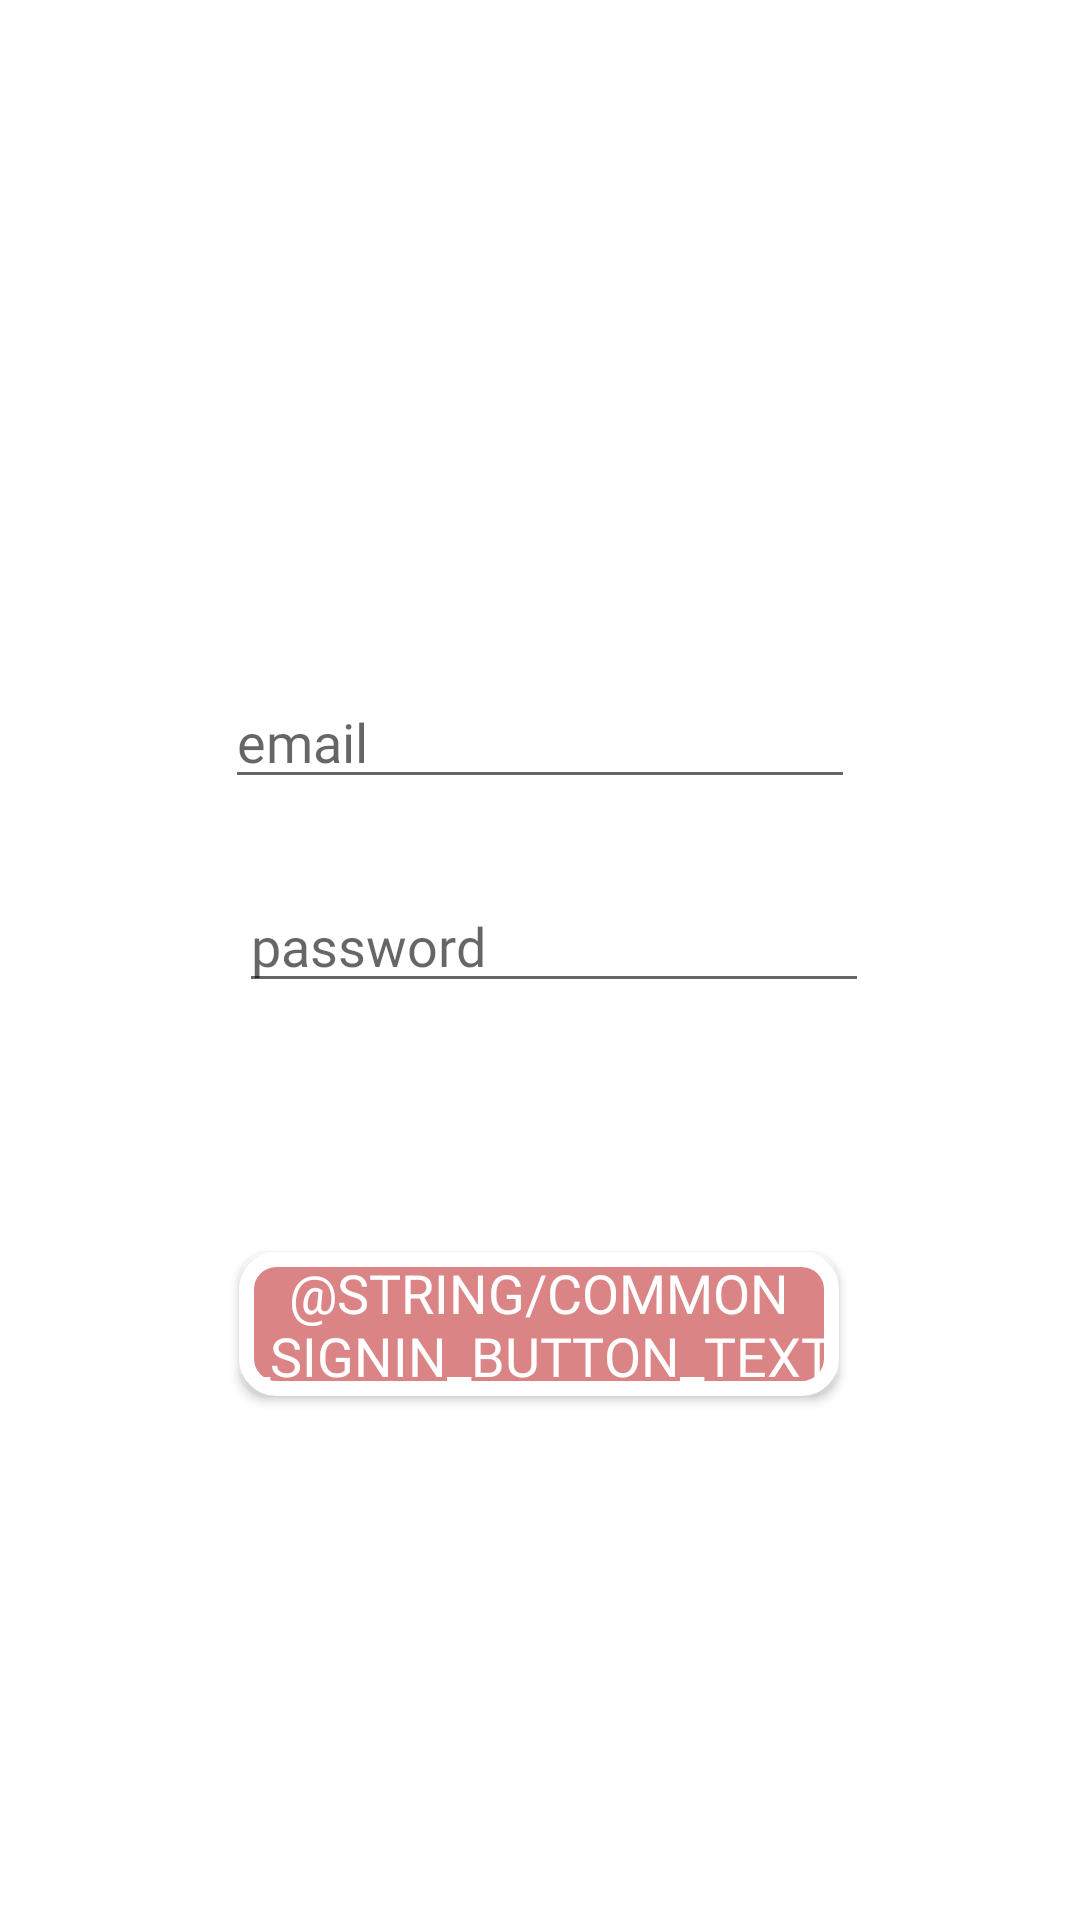

Layout XML and referenced resources for this Android screen:
<!-- AndroidManifest.xml: application theme Theme.PetCare -->
<!-- res/layout/activity_registration.xml -->
<?xml version="1.0" encoding="utf-8"?>
<androidx.constraintlayout.widget.ConstraintLayout xmlns:android="http://schemas.android.com/apk/res/android"
    xmlns:app="http://schemas.android.com/apk/res-auto"
    android:layout_width="match_parent"
    android:layout_height="match_parent"
    android:background="@drawable/bg1">

    <android.widget.Button
        android:id="@+id/registration_register_bt"
        android:layout_width="200dp"
        android:layout_height="wrap_content"
        android:layout_marginTop="73dp"
        android:layout_marginBottom="165dp"
        android:layout_marginLeft="33dp"
        android:layout_marginRight="33dp"
    android:background="@drawable/outline_bt"
        android:textColor="@color/white"
        android:fontFamily="@font/autour_one"
        android:text="@string/common_signin_button_text"
        android:textSize="18sp"
        app:layout_constraintBottom_toBottomOf="parent"
        app:layout_constraintEnd_toEndOf="parent"
        app:layout_constraintHorizontal_bias="0.497"
        app:layout_constraintStart_toStartOf="parent"
        app:layout_constraintTop_toBottomOf="@+id/registration_password_input" />

    <EditText
        android:id="@+id/registration_email_input"
        android:layout_width="wrap_content"
        android:layout_height="wrap_content"
        android:layout_marginTop="225dp"
        android:ems="10"
        android:fontFamily="@font/autour_one"
        android:hint="@string/email"
        android:inputType="textEmailAddress"
        app:layout_constraintEnd_toEndOf="parent"
        app:layout_constraintStart_toStartOf="parent"
        app:layout_constraintTop_toTopOf="parent"
        android:autofillHints="" />

    <EditText
        android:id="@+id/registration_password_input"
        android:layout_width="wrap_content"
        android:layout_height="wrap_content"
        android:layout_marginTop="37dp"
        android:layout_marginBottom="316dp"
        android:ems="10"
        android:fontFamily="@font/autour_one"
        android:hint="@string/password"
        android:inputType="textPassword"
        app:layout_constraintBottom_toBottomOf="parent"
        app:layout_constraintEnd_toEndOf="parent"
        app:layout_constraintHorizontal_bias="0.531"
        app:layout_constraintStart_toStartOf="parent"
        app:layout_constraintTop_toBottomOf="@+id/registration_email_input"
        android:autofillHints="" />
</androidx.constraintlayout.widget.ConstraintLayout>
<!-- resources referenced by this layout -->
<resources>
  <color name="white">#FFFFFFFF</color>
  <!-- drawable outline_bt (drawable) -->
  <?xml version="1.0" encoding="utf-8"?>
  <shape xmlns:android="http://schemas.android.com/apk/res/android"
  android:shape="rectangle">
      <stroke android:width="5dp"
          android:color="@color/white" />
      <corners android:radius="10dp" />
      <solid android:color="#DA8486"/>
  
  </shape>
  <string name="email">email</string>
  <string name="password">password</string>
  <style name="Theme.PetCare" parent="Theme.MaterialComponents.DayNight.NoActionBar">
          
          <item name="colorPrimary">@color/peach</item>
          <item name="colorOnPrimary">@color/white</item>
          
          <item name="colorSecondary">@color/peach</item>
          <item name="colorSecondaryVariant">@color/teal_700</item>
          <item name="colorOnSecondary">@color/black</item>
          
          <item name="android:statusBarColor" tools:targetApi="l">?attr/colorPrimary</item>
          
      </style>
  <color name="peach">#DA8686</color>
  <color name="teal_700">#FF018786</color>
  <color name="black">#FF000000</color>
</resources>
